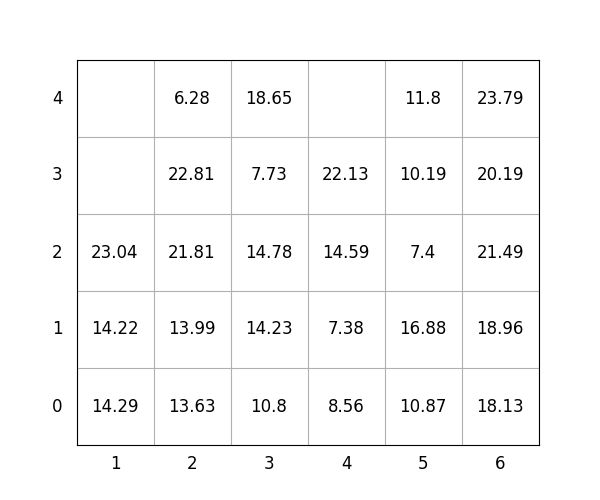

The data file committed next to this chart (first rows):
idx, loc_x, loc_y, loc_z, weight, group, score, seq, reloc, size(ft)
1, 5, 0, 0, 10.87, 2, 210.9, 1, 0, 20
2, 5, 0, 1, 16.88, 2, 216.9, 2, 0, 20
3, 6, 0, 0, 18.13, 1, 118.1, 3, 0, 20
4, 3, 0, 0, 10.8, 0, 10.8, 4, 0, 20
5, 3, 0, 1, 14.23, 0, 14.23, 5, 0, 20
6, 5, 0, 2, 7.4, 3, 307.4, 6, 0, 20
7, 2, 0, 0, 13.63, 0, 13.63, 7, 0, 20
8, 3, 0, 2, 14.78, 0, 14.78, 8, 0, 20
9, 1, 0, 0, 14.29, 2, 214.3, 9, 0, 20
10, 1, 0, 1, 14.22, 2, 214.2, 10, 0, 20
11, 1, 0, 2, 23.04, 2, 223, 11, 0, 20
12, 6, 0, 1, 18.96, 1, 119, 12, 0, 20
13, 2, 0, 1, 13.99, 0, 13.99, 13, 0, 20
14, 5, 0, 3, 10.19, 3, 310.2, 14, 0, 20
15, 6, 0, 2, 21.49, 1, 121.5, 15, 0, 20
16, 2, 0, 2, 21.81, 0, 21.81, 16, 0, 20
17, 5, 0, 4, 11.8, 3, 311.8, 17, 0, 20
18, 3, 0, 3, 7.73, 1, 107.7, 18, 0, 20
19, 3, 0, 4, 18.65, 1, 118.7, 19, 0, 20
20, 6, 0, 3, 20.19, 2, 220.2, 20, 0, 20
21, 2, 0, 3, 22.81, 0, 22.81, 21, 0, 20
22, 2, 0, 4, 6.28, 1, 106.3, 22, 0, 20
23, 4, 0, 0, 8.56, 0, 8.56, 23, 0, 20
24, 4, 0, 1, 7.38, 3, 307.4, 24, 0, 20
25, 6, 0, 4, 23.79, 3, 323.8, 25, 0, 20
26, 4, 0, 2, 14.59, 3, 314.6, 26, 0, 20
27, 4, 0, 3, 22.13, 3, 322.1, 27, 0, 20
